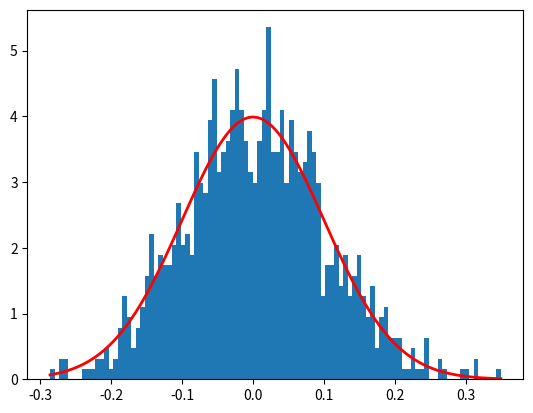
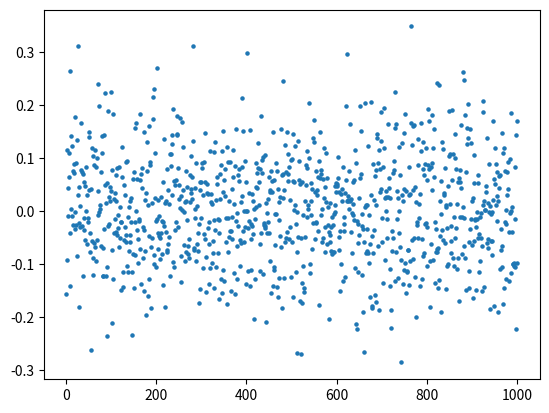

These charts were generated, in order, by the following Python code:
# This is a only practice of using radom function in python to create Gaussian noise data points

import numpy as np
import matplotlib.pyplot as plt 


# Parameters definition: Mean value (mu) & Standard deviation (sd)
mu = 0
sd = 0.1

# Call the function
noise = np.random.normal(mu, sd, 1000)

# abs(mu - np.mean(noise)) < 0.01
# abs(sd - np.std(noise, ddof=1)) < 0.01
print('Mean:',np.mean(noise))
print('Standard deviation:',np.std(noise))

fig1 = plt.figure()
count, bins, ignored = plt.hist(noise, 100, density=True)
plt.plot(bins, 1/(sd * np.sqrt(2 * np.pi)) * np.exp( - (bins - mu)**2 / (2 * sd**2) ), linewidth=2, color='r')
plt.show()

x = np.arange(1,1001,1)
fig2 = plt.figure()
plt.scatter(x, noise, marker='o', s=5)
plt.show()

# fig1 = plt.figure()
# plt.plot(x, u)
# plt.xlabel('Distance from fault (x)'); plt.ylabel('Displacement (u)'); plt.axis('tight'); plt.title('Interseismic deformation')
# plt.show()
